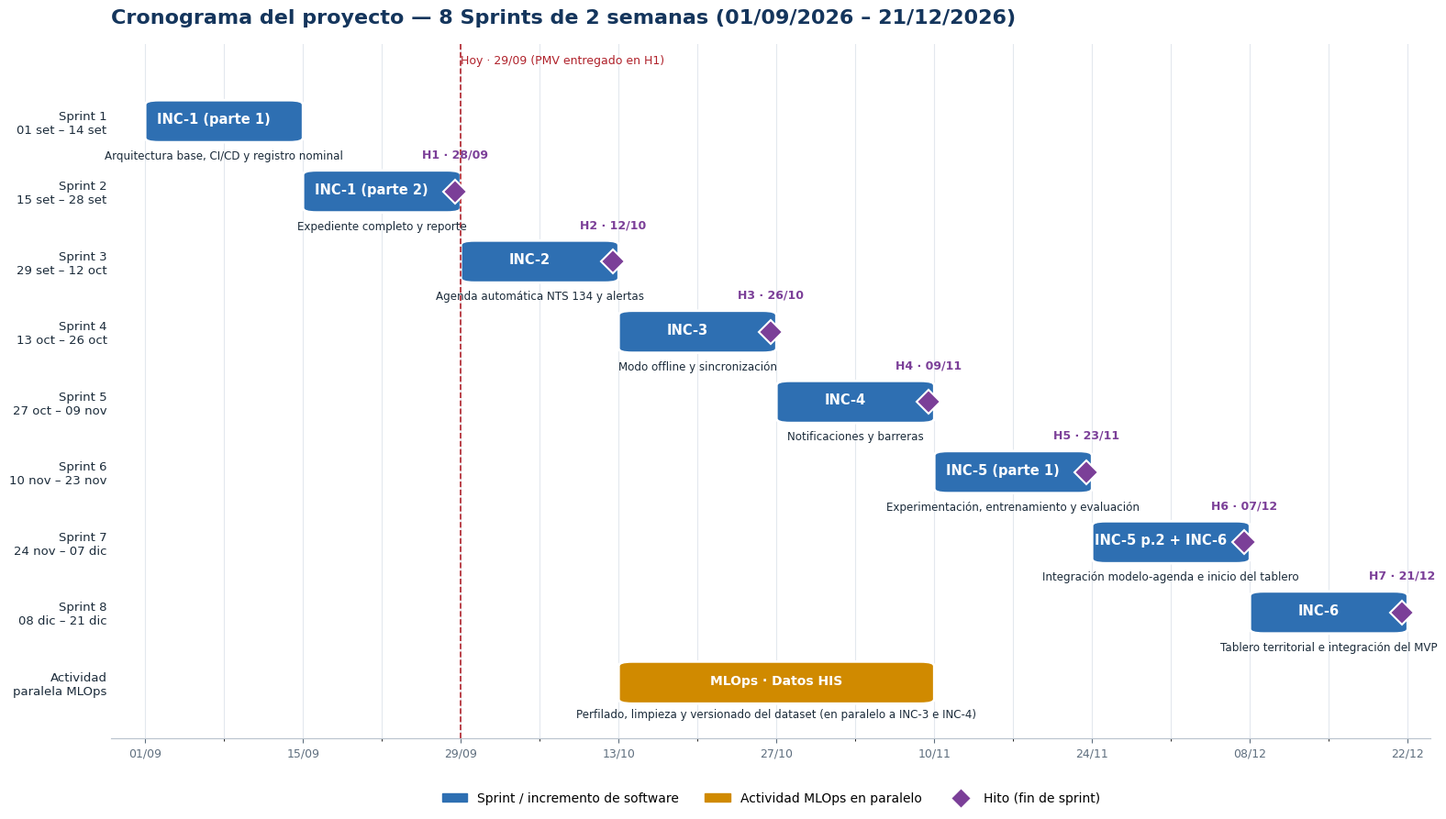

Write Python code to recreate this figure.
import matplotlib
matplotlib.use("Agg")
import matplotlib.pyplot as plt
import matplotlib.dates as mdates
from matplotlib.patches import FancyBboxPatch
from datetime import date, timedelta

AZUL, AMBAR, MORADO, TXT, GRIS = "#2E6FB2", "#D08A00", "#7B3F98", "#1B2B3A", "#5E6E7E"
plt.rcParams["font.family"] = "DejaVu Sans"
sprints = [
    ("Sprint 1", date(2026,9,1), date(2026,9,14), "INC-1 (parte 1)", "Arquitectura base, CI/CD y registro nominal", None),
    ("Sprint 2", date(2026,9,15), date(2026,9,28), "INC-1 (parte 2)", "Expediente completo y reporte", "H1"),
    ("Sprint 3", date(2026,9,29), date(2026,10,12), "INC-2", "Agenda automática NTS 134 y alertas", "H2"),
    ("Sprint 4", date(2026,10,13), date(2026,10,26), "INC-3", "Modo offline y sincronización", "H3"),
    ("Sprint 5", date(2026,10,27), date(2026,11,9), "INC-4", "Notificaciones y barreras", "H4"),
    ("Sprint 6", date(2026,11,10), date(2026,11,23), "INC-5 (parte 1)", "Experimentación, entrenamiento y evaluación", "H5"),
    ("Sprint 7", date(2026,11,24), date(2026,12,7), "INC-5 p.2 + INC-6", "Integración modelo-agenda e inicio del tablero", "H6"),
    ("Sprint 8", date(2026,12,8), date(2026,12,21), "INC-6", "Tablero territorial e integración del MVP", "H7"),
]
fig, ax = plt.subplots(figsize=(16, 9), dpi=150)
filas = len(sprints) + 1
def y(i): return filas - i
for i, (sp, ini, fin, inc, desc, hito) in enumerate(sprints):
    yy = y(i)
    x0 = mdates.date2num(ini); w = mdates.date2num(fin + timedelta(days=1)) - x0
    ax.add_patch(FancyBboxPatch((x0, yy - 0.3), w, 0.6, boxstyle="round,pad=0,rounding_size=1.2",
                                facecolor=AZUL, edgecolor="white", linewidth=2, mutation_aspect=0.05))
    ax.text(x0 + w/2 - 0.9, yy + 0.02, inc, ha="center", va="center", color="white", fontsize=10.5, fontweight="bold")
    ax.text(x0 + w/2, yy - 0.5, desc, ha="center", va="center", color=TXT, fontsize=8.6)
    if hito:
        xh = mdates.date2num(fin) + 0.5
        ax.plot(xh, yy, marker="D", markersize=13, color=MORADO, markeredgecolor="white", markeredgewidth=1.5, zorder=5)
        ax.text(xh, yy + 0.52, f"{hito} · {fin.strftime('%d/%m')}", ha="center", va="center", fontsize=9, color=MORADO, fontweight="bold")
# barra paralela MLOps (preparación de datos HIS, Sprints 4-5)
yy = y(len(sprints))
x0 = mdates.date2num(date(2026,10,13)); w = mdates.date2num(date(2026,11,10)) - x0
ax.add_patch(FancyBboxPatch((x0, yy - 0.3), w, 0.6, boxstyle="round,pad=0,rounding_size=1.2",
                            facecolor=AMBAR, edgecolor="white", linewidth=2, mutation_aspect=0.05, hatch=None))
ax.text(x0 + w/2, yy + 0.02, "MLOps · Datos HIS", ha="center", va="center", color="white", fontsize=10, fontweight="bold")
ax.text(x0 + w/2, yy - 0.5, "Perfilado, limpieza y versionado del dataset (en paralelo a INC-3 e INC-4)", ha="center", fontsize=8.6, color=TXT)

MES = {9: "set", 10: "oct", 11: "nov", 12: "dic"}
etiquetas = [f"{s[0]}\n{s[1].day:02d} {MES[s[1].month]} – {s[2].day:02d} {MES[s[2].month]}" for s in sprints] + ["Actividad\nparalela MLOps"]
ax.set_yticks([y(i) for i in range(filas)]); ax.set_yticklabels(etiquetas, fontsize=9.5, color=TXT)
ax.set_ylim(0.2, filas + 1.1)
ax.set_xlim(mdates.date2num(date(2026,8,29)), mdates.date2num(date(2026,12,24)))
ax.xaxis.set_major_locator(mdates.WeekdayLocator(byweekday=mdates.TU, interval=2))
ax.xaxis.set_major_formatter(mdates.DateFormatter("%d/%m"))
ax.xaxis.set_minor_locator(mdates.WeekdayLocator(byweekday=mdates.TU))
ax.tick_params(axis="x", labelsize=9, colors=GRIS); ax.tick_params(axis="y", length=0)
ax.grid(axis="x", which="both", color="#E3E8EE", linewidth=0.8); ax.set_axisbelow(True)
for s in ["top", "right", "left"]: ax.spines[s].set_visible(False)
ax.spines["bottom"].set_color("#B8C2CC")
hoy = mdates.date2num(date(2026,9,29))
ax.axvline(hoy, color="#B0222B", linestyle="--", linewidth=1.2)
ax.text(hoy, filas + 0.95, "Hoy · 29/09 (PMV entregado en H1)", color="#B0222B", fontsize=9, ha="left", va="top")
ax.set_title("Cronograma del proyecto — 8 Sprints de 2 semanas (01/09/2026 – 21/12/2026)", fontsize=16, fontweight="bold", color="#14355C", loc="left", pad=16)
from matplotlib.lines import Line2D
from matplotlib.patches import Patch
ax.legend(handles=[Patch(color=AZUL, label="Sprint / incremento de software"), Patch(color=AMBAR, label="Actividad MLOps en paralelo"),
                   Line2D([0],[0], marker="D", color="w", markerfacecolor=MORADO, markersize=11, label="Hito (fin de sprint)")],
          loc="upper center", bbox_to_anchor=(0.5, -0.06), ncol=3, frameon=False, fontsize=10)
plt.tight_layout(); plt.savefig("V1_gantt.png", facecolor="white"); print("ok")
